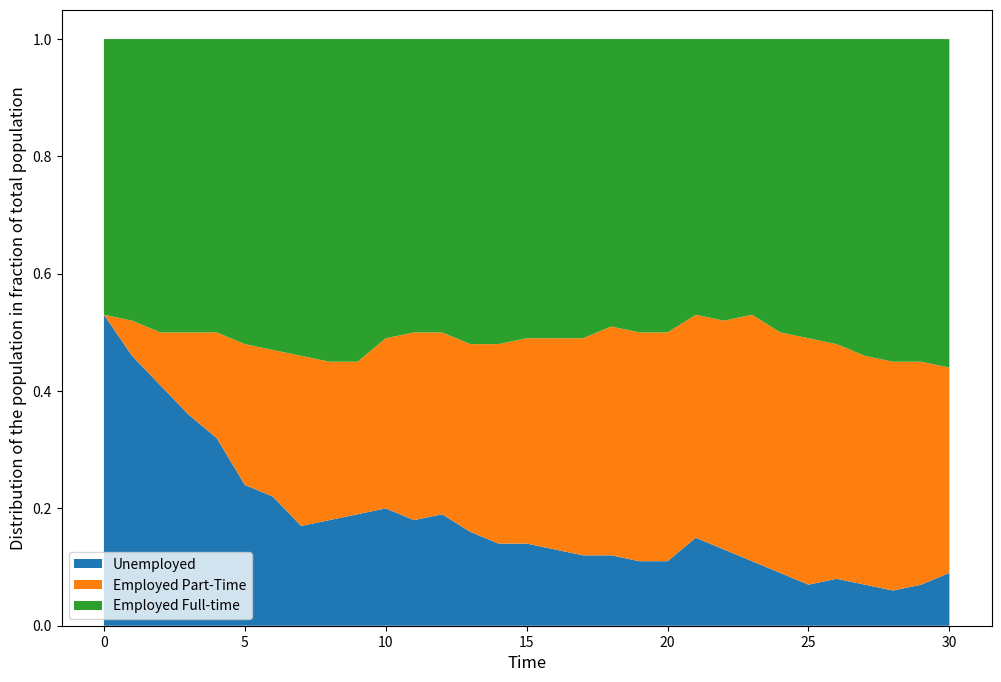
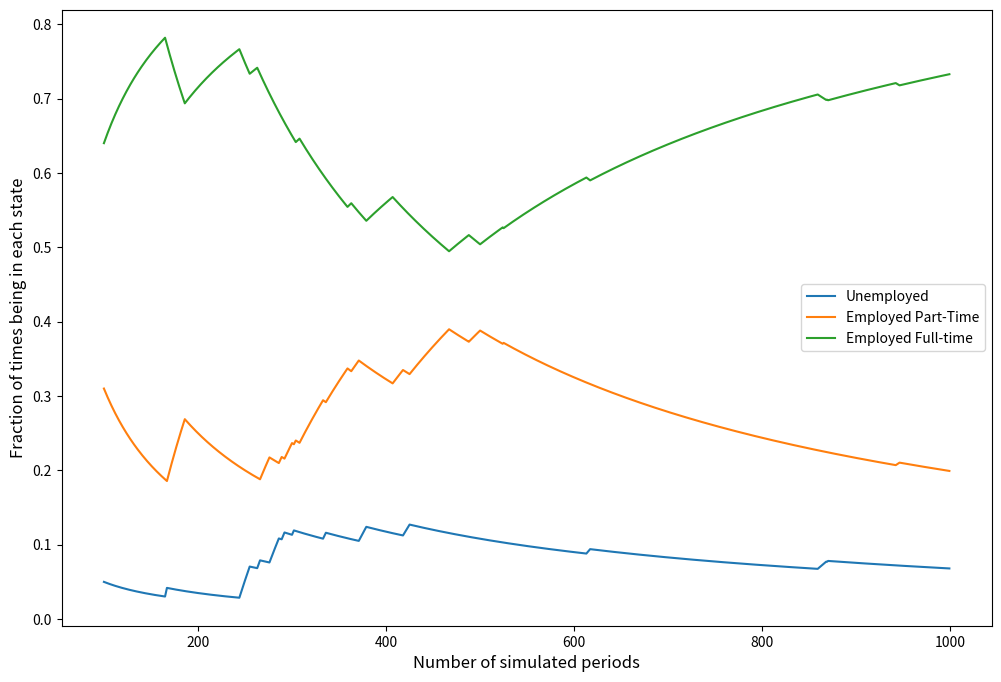

Write Python code to recreate these figures, in order.
import numpy as np
import matplotlib.pyplot as plt
%matplotlib inline
plt.rcParams['figure.figsize'] = [12, 8]

def TransProbMtrx(α=0.,β=0.,γ=0.,δ=0.):
    '''Returns transision probability matrix after the check for parameters in range
    '''
    M = np.asarray([[1-α-β, α,     β     ],
                    [δ,     1-2*δ, δ     ],
                    [γ,     γ,     1-2*γ ]])
    assert all(0<=M[0]) and all(M[0]<=1), 'Parameters α and β lead to bad transition probabilities'
    assert all(0<=M[1]) and all(M[1]<=1), 'Parameter δ leads to bad transition probabilities'
    assert all(0<=M[2]) and all(M[2]<=1), 'Parameter γ leads to bad transition probabilities'
    return M

α,β,γ,δ = 0.075,0.05,0.01,0.02
M = TransProbMtrx(α,β,γ,δ)
print(M)

# The task is not making completely clear the difference between simulating and computing theoretical distributions.
# In this code the distinction is made clear.

def DrawDiscreteVector(probs,size=1):
    '''Draws n realizations of discrete random variables
    generated from given probability distibution (base 0)
    '''
    probs = np.asarray(probs)
    assert probs.ndim == 1, 'Expecting a one-dimensional array of probabilities'
    assert np.abs(probs.sum()-1)<1e-10, 'Passed probabilities {} do not sum up to one'.format(probs)
    cdf = np.cumsum(probs)  # cumulative distribution
    u = np.random.uniform(size=size)  # u(0,1)
    d = np.empty(shape=size,dtype=int)
    for i in reversed(range(cdf.size)):
        d[u<=cdf[i]] = i  # fill index, even if multiple times
    return d  # between i-1 and i values of cdf

ψ = np.array([.5,0,.5])
print(DrawDiscreteVector(ψ,15))  # simulate 15 realization from the same distribution
print(DrawDiscreteVector(ψ,(8,4)))  # actually we can do it for any shape

def SimulateMarkovPopulation(P,psi,n=2,T=10,verbose=True):
    '''Simulates Markov chain with given transition probability matrix (P),
    initial state distribution (psi), a number of paths to simulate (n), and
    a number of steps (time periods) to simulate (T)
    '''
    P = np.asarray(P)  # convert to numpy array
    psi = np.asarray(psi)
    assert np.all(np.abs(P.sum(axis=1)-1)<1e-10), 'Passed P is not stochastic matrix'
    m = psi.size  # number of states in the chain
    # simulate the initial state
    X = np.empty((n,T+1),dtype=int)  # allocate space for the simulated values
    X[:,0] = DrawDiscreteVector(psi,size=n)  # initial values in first column
    if verbose:
        print('Simulating Markov chain with n={} observations for T={} periods'.format(n,T))
        print('t={:<3d} {} initial'.format(0,X[:,0])) if verbose else None
    for t in range(1,T+1): # main loop over time
        for i in range(m): # loop over states
            mask = X[:,t-1]==i  # rows equal to i at t-1
            X[mask,t] = DrawDiscreteVector(P[i,:],size=mask.sum())  # simulate using appropriate row of P
        print('t={:<3d} {}'.format(t,X[:,t])) if verbose else None
    # compute fractions of states
    F = np.empty((m,T+1),dtype=float)
    for i in range(m): # loop over states
        F[i,:] = np.sum(X==i,axis=0) / n
    return X,F

T=30
sim,fr = SimulateMarkovPopulation(M,ψ,n=10,T=T,verbose=True)
sim,fr = SimulateMarkovPopulation(M,ψ,n=100,T=T,verbose=False)

# make an area plot
plt.stackplot(range(T+1),fr,labels=['Unemployed','Employed Part-Time','Employed Full-time'])
plt.xlabel('Time', fontsize=12)
plt.ylabel('Distribution of the population in fraction of total population',fontsize=12)
plt.legend()

def StationaryDistribution(P,psi0=[None,]):
    '''Computes stationary distribution for the Markov chain given by transition probability
    matrix P. Method: linear solver.
    '''
    if psi0[0]==None:
        # degenrate initial distribution
        psi0 = [0,]*P.shape[0]
        psi0[0]=1.0
    P,psi0 = np.asarray(P),np.asarray(psi0)  # convert to np arrays (in case lists were passed)
    assert np.all(np.abs(P.sum(axis=1)-1)<1e-10), 'Passed P is not stochastic matrix'
    assert np.abs(psi0.sum()-1)<1e-10, 'Passed probabilities do not sum up to one'
    m = P.shape[0]  # dimension of the problem
    A = np.ones((m+1,m+1))  # square matrix of ones
    A[:-1,:-1] = np.eye(m)-P.T
    b = np.ones(m+1)
    b[-1]=2
    res = np.linalg.solve(A,b)
    return res[:-1]

st = StationaryDistribution(M)
print('Stationary distribution is {}'.format(st))
print('Simulated distributions at T={} is {}'.format(T,fr[:,-1]))
print('The difference is {}'.format(np.abs(st-fr[:,-1])))
print('Conclusion: after simulating the distribution in a population of decent size for a number of the periods, the cross-sectional frequencies are close to the stationary distribution')

N = 1000
sim,_ = SimulateMarkovPopulation(M,[1,0,0],n=1,T=N,verbose=False)  # all simulations
burnin = N//10  # skipping first periods for burn in
t = np.arange(burnin,N)
tfr = np.zeros((3,t.size))
for i,n in enumerate(t):
    tfr[:,i] = np.bincount(sim.ravel()[:n],minlength=3)/n  # counts of each value, after flattening into 1-dim array

# plot
fig, ax = plt.subplots(figsize=(12,8))
ax.plot(t,tfr.T)
ax.set_xlabel('Number of simulated periods', fontsize=12)
ax.set_ylabel('Fraction of times being in each state',fontsize=12)
ax.legend(('Unemployed','Employed Part-Time','Employed Full-time'))